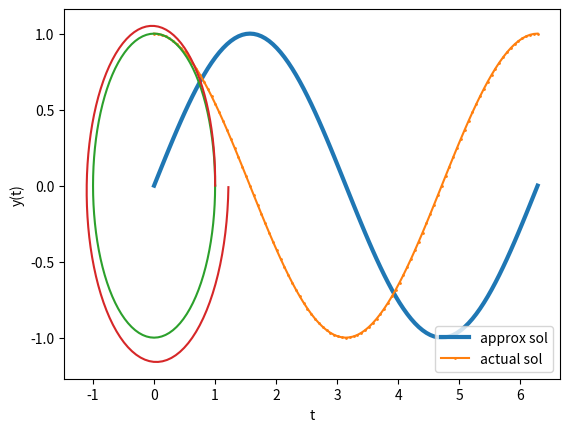

Write Python code to recreate this figure.
# Euler's method
# Για την αριθμητική επίλυση ενός προβλήματος αρχικών τιμών (Π.Α.Τ.)
#               y'(t) = f(t,y(t)), tε[a,b]
#               y(0) = y0
# Έστω ένας ομοιόμορφος διαμερισμός του [a,b], στα σημεία tn = a + nh, n=0,1,..,N
# με βήμα h = (b-a)/N. Θεωρούμε τη μέθοδο Euler. Υπολογίζουμε τις τιμές yn που
# αποτελούν προσεγγίσεις στις τιμές y(tn), n = 0,.., N
#               yn+1 = yn + hf(tn,yn), n = 0,.. ,N-1

import numpy as np
import matplotlib.pyplot as plt


def makeGraph(y, y_approx, t, title):
    plt.plot(t, y_approx, linewidth = 3, label = "approx sol")
    plt.plot(t, y, marker='o', markersize = 1, label = "actual sol")

    plt.xlabel('t')
    plt.ylabel('y(t)')
    plt.title(title)
    plt.legend()
    plt.show()


def err_Euler(l,NN):
    t = np.linspace(0,5,NN+1)
    h = t[1]-t[0]
    y_approx = np.zeros(NN+1)

    y_approx[0] = 1 # Αρχική τιμή
    for i in range(NN):
        y_approx[i+1] = y_approx[i] + h*f(t[i],l, y_approx[i])

    
    # makeGraph(y(t,l), y_approx, t, "for N=" + str(NN))
    return max(abs(y(t,l) - y_approx))

def err_Taylor(l,NN):
    t = np.linspace(0,5,NN+1)# Σημεία διαμερισμουστο [0,5], Ν+1
    h = t[1]-t[0]
    y_approx = np.zeros(NN+1)

    y_approx[0] = 1 # Αρχική τιμή
    for i in range(NN):
        y_approx[i+1] = y_approx[i] + h*f(t[i],l,y_approx[i]) + g(t[i],l,y_approx[i])*((h**2)/2) # Μέθοδος TS(2)

    # makeGraph(y(t,l), y_approx, t, "for N=" + str(NN))
    return max(abs(y(t,l) - y_approx))

# Άσκηση 1:
# Έστω y(t) = exp(-λt) + sin(2t) στο [0,5] η λύση του προβλήματος αρχικών τιμών (Π.Α.Τ.)
#               y'(t) = -λy(t) + 2cos(2t) + λsin(2t), tε[0,5]
#               y(0) = 1
# Θεωρείστε ότι λ = 50. Για Ν = 50, κατασκευάστε τις προσεγγίσεις που δίνει η μέθοδος
# του Euler, δημιουργείστε τη γραφική παράσταση της προσεγγιστικής λύσης και της
# ακριβούς στο διάστημα [0,5]. 
# Στη συνέχεια βρείτε το σφάλμα max(0<=n<=N) |yn - y(tn)|.
# Επαναλάβετε για Ν = 500

def y(t,l): # ακριβής λύση
    return np.exp(-l*t) + np.sin(2*t)

def f(t,l,y):
    return -l*y + 2*np.cos(2*t) + l*np.sin(2*t)

print("Μέθοδος Euler")
N = [50, 500]
l = 50

for i in N:
    print(f"for N: {i} error is: {err_Euler(l,i)}")

print()

# Πειραματική εκτίμηση της τάξης σύγκλισης
# Γνωρίζουμε ότι για τη μέθοδο Euler το σφάλμα της μεθόδου ικανοποιεί
#               max(0<=n<=N) |yn - y(tn)| <= C(h^p), με p=1
# Υπολογίζοντας το σφάλμα
#               errN = max(0<=n<=N) |yn - y(tn)|
# για δύο διαφορεικές διαμερίσεις με Ν1<Ν2, 
# η πειραματική τάξη σύγκλισης ορίζεται ως
#               p = ln(errN2/errN1)/ln(N1/N2)

# Άσκηση 2:
# Θεωρείστε τις διαμερίσεις του [0,5] με Ν =10,20,30,..100.
# Υπολογίστε τα σφάλματα errN και βρείτε τους λόγους που χρησιμοποιούμε για
# την πειραματική τάξη σύγκλισης της μέθοδου του Euler. Είναι p ~= 1;

N = list(range(10,101,10))

errors_Euler100 = []
for i in range(len(N)):
    errors_Euler100.append(err_Euler(l,N[i]))
    print("Μέγιστο σφάλμα για N=", N[i],':', errors_Euler100[i])

print("\nΠειραματική τάξη σύγκλισης")
for i in range(len(N)-1):
    print(f"Για Ν1={N[i]} και Ν2={N[i+1]}, το p: {np.log(errors_Euler100[i+1]/errors_Euler100[i])/np.log(N[i]/N[i+1])}")

print()

# Άσκηση 3:
# Επαναλάβετε την προηγούμενη άσκηση αλλά τώρα θεωρείστε τις διαμερίσεις του
# [0,5] με Ν = 200,210,220,230,.., 300. Υπολογίστε τα σφάλματα errN και βρείτε τους λόγους
# που χρησιμοποιούμε για την πειραματική τάξη σύγκλισης της μεθόδου του Euler.
# Είναι p ~= 1;

N = list(range(200,301,10))

errors_Euler300 = []
for i in range(len(N)):
    errors_Euler300.append(err_Euler(l,N[i]))
    print("Μέγιστο σφάλμα για N=", N[i],':', errors_Euler300[i])

print("\nΠειραματική τάξη σύγκλισης")
for i in range(len(N)-1):
    print(f"Για Ν1={N[i]} και Ν2={N[i+1]}, το p: {np.log(errors_Euler300[i+1]/errors_Euler300[i])/np.log(N[i]/N[i+1])}")
print()

# Μέθοδος Taylor(2)
# Για την αριθμητική επίλυση ενός προβλήματος αρχικών τιμών (Π.Α.Τ.)
#               y'(t) = f(t,y(t)), tε[a,b]
#               y(0) = y0
# Έστω ένας ομοιόμορφος διαμερισμός του [a,b], στα σημεία tn = a + nh, n=0,1,..,N
# με βήμα h = (b-a)/N. Θεωρούμε τη μέθοδο Taylor(2) όπου υπολογίζουμε τις τιμές yn
# που αποτελούν προσεγγίσεις στις τιμές y(tn), n=0,1,...N σύμφωνα με
#               y[n+1] = y[n] + h*f(tn,yn) + (h^2)/2 * g(tn,yn), n=0,1,..N
#                                           όπου g(t,y(t)) = d/dt(f(t,y(t)))

# Άσκηση 4:
# Έστω y(t) = exp(-λt) + sin(2t) στο [0,5] η λύση του προβλήματος αρχικών τιμών (Π.Α.Τ.)
#               y'(t) = -λy(t) + 2cos(2t) + λsin(2t), tε[0,5]
#               y(0) = 1
# Θεωρείστε ότι λ = 50.
# 1. Για Ν = 50 κατασκευάστε τις προσεγγίσεις που δίνει η μέθοδος του Taylor(2),
# δημιουργήστε τη γραφική παράσταση της προσεγγιστικής λύσης και της ακριβής στο
# διάστημα [0,5]. Στη συνέχεια βρείτε το σφάλμα max(0<=n<=N) |yn - y(tn)| και 
# συγκρίνεται με το αντίστοιχο σφάλμα για τη μέθοδο του Euler.
# 2. Θεωρείστε τις διαμερίσεις του [0,5] με Ν =10,20,30,..100.
# Υπολογίστε τα σφάλματα errN και βρείτε τους λόγους που χρησιμοποιούμε για
# την πειραματική τάξη σύγκλισης της μέθοδου του Taylor. Είναι p ~= 2;
# Συγκρίνετε τα σφάλματα με τα αντίστοιχα για τη μέθοδο του Euler
# 3. Επαναλάβετε για Ν = 200,210,220,230,.., 300.

def g(t,l,y):
    return -l*f(t,l,y)-4*np.sin(2*t)+l*np.cos(2*t)

print("Μέθοδος Taylor 2")
# 4.1
N = 50
print(f"for N:{N}\nTaylor's error is: {err_Taylor(l,N)}\nEuler's error is: {err_Euler(l,N)}\n")

# 4.2
N = list(range(10,101,10))

errors_Taylor100 = []
for i in range(len(N)):
    errors_Taylor100.append(err_Euler(l,N[i]))
    print("Μέγιστο σφάλμα για N=", N[i],':', errors_Taylor100[i])

for i in range(len(N)):
    print(f"for N:{N[i]}\nTaylor's error is: {errors_Taylor100[i]}\nEuler's error is: {errors_Euler100[i]}\n")

print("Πειραματική τάξη σύγκλισης")
for i in range(len(N)-1):
    print(f"Για Ν1={N[i]} και Ν2={N[i+1]}, το p: {np.log(errors_Taylor100[i+1]/errors_Taylor100[i])/np.log(N[i]/N[i+1])}")

print()

# 4.3
N = list(range(200,301,10))

errors_Taylor300 = []
for i in range(len(N)):
    errors_Taylor300.append(err_Taylor(l,N[i]))
    print("Μέγιστο σφάλμα για N=", N[i],':', errors_Taylor300[i])

for i in range(len(N)):
    print(f"for N:{N[i]}\nTaylor's error is: {errors_Taylor300[i]}\nEuler's error is: {errors_Euler300[i]}\n")

print("Πειραματική τάξη σύγκλισης")
for i in range(len(N)-1):
    print(f"Για Ν1={N[i]} και Ν2={N[i+1]}, το p: {np.log(errors_Taylor300[i+1]/errors_Taylor300[i])/np.log(N[i]/N[i+1])}")

print()

# Συστήματα Διαφορικών Εξισώσεων
# Θεωρούμε τώρα το ακόλουθο σύστημα διαφορικών εξισώσεων
#               x'(t) = -y(t)
#               y'(t) = x(t)
# για tε[0,2π], x(0)=1, y(0)=0
# και ακριβή λύση x(t) = cos(t), y(t) = sin(t)

# Άσκηση 5
# Θεωρείστε μια διαμέριση του [0,2π] με Ν = 100 και εφαρμόστε τη μέθοδο του Euler για
# συστήματα για να βρείτε τις προσεγγίσεις (xn,yn) των (x(tn), y(tn)), n = 0,1,...N
# 1. Δημιουργείστε τη γραφική παράσταση των λύσεων ως προς το χρόνο t
# 2. Δημιουργείστε τη γραφική παράσταση ανάμεσα στις (x(t),y(t))
# 3. Βρείτε το max(0<=n<=N) (xn**2(t) + yn**2(t)).
# Ισχύει ότι x**2(t) + y**2(t) = 1; Στη συνέχεια σημιουργείστε τη γραφική παράσταση 
# των 2 προσεγγίσεων (xn,yn) στο πεδίο xy. Δημιουργείται κύκλος;

def x_exact(t):
    return np.cos(t)

def y_exact(t):
    return np.sin(t) 
    
# 5.1
N = 100
t = np.linspace(0,2*np.pi,N+1)

makeGraph(x_exact(t),y_exact(t), t, "")

# 5.2
plt.plot(x_exact(t),y_exact(t))
plt.show()

# 5.3
def f1(t,x,y):
    return -y

def f2(t,x,y):
    return x 
    
N = 100
t = np.linspace(0,2*np.pi,N+1)
h = t[1] - t[0]

# Θεσεις για να αποθηκευσω τις προσεγγισεις
x = np.zeros(N+1)
y = np.zeros(N+1)
x[0]=1
y[0]=0

# Μεθοδος Euler για συστήματα
for i in range(N):
    x[i+1] = x[i] + h*f1(t,x[i],y[i])
    y[i+1] = y[i] + h*f2(t,x[i],y[i])

# Στην Numpy η παρακάτω πράξη γίνεται σε κάθε στοιχείο των διανυσμάτων x,y
s = max(x**2+y**2)
print(s)
plt.plot(x,y)
plt.show()